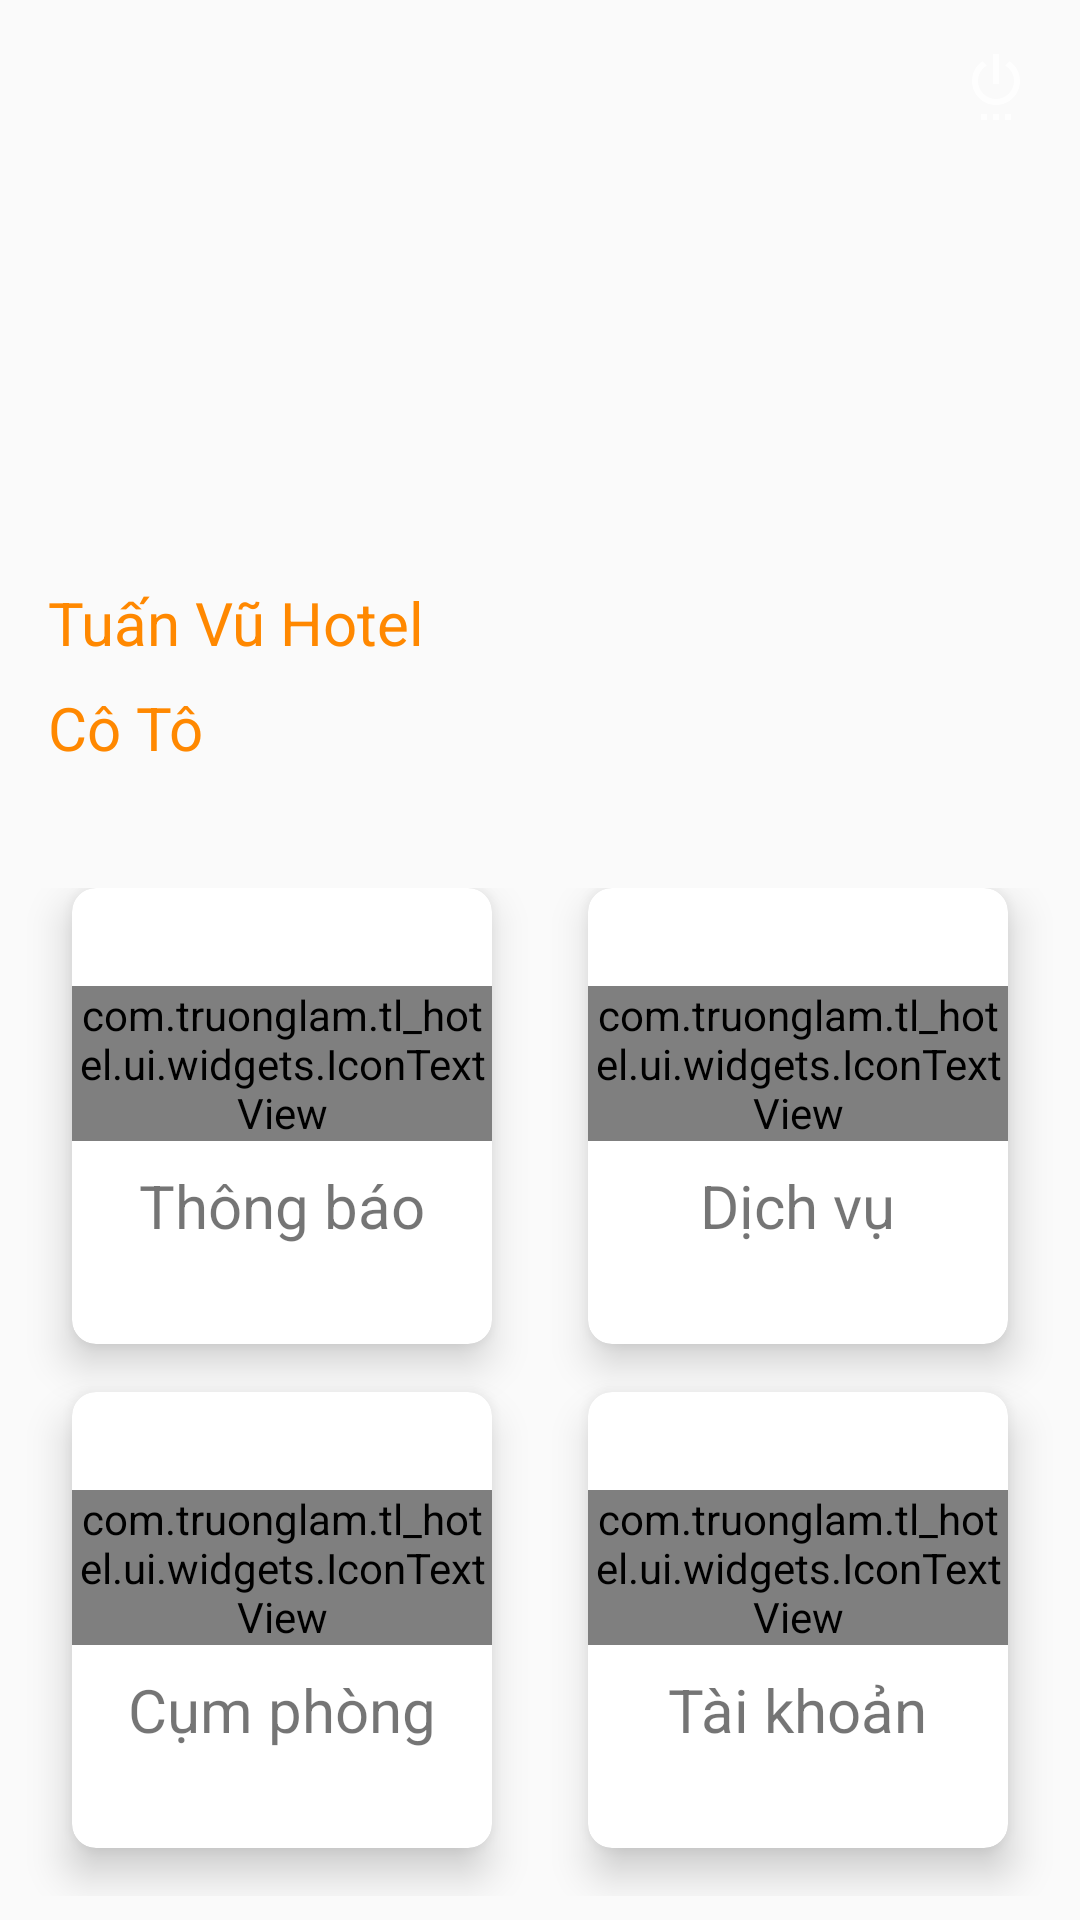

Produce the Android XML layout that renders to this screen, including the resource entries it uses.
<!-- AndroidManifest.xml: application theme AppTheme -->
<!-- res/layout/fragment_hotel_infomation.xml -->
<?xml version="1.0" encoding="utf-8"?>
<LinearLayout xmlns:android="http://schemas.android.com/apk/res/android"
    xmlns:app="http://schemas.android.com/apk/res-auto"
    xmlns:tools="http://schemas.android.com/tools"
    android:layout_width="match_parent"
    android:layout_height="match_parent"
    android:orientation="vertical"
    tools:context=".ui.fragments.HotelInformationFragment">

    <FrameLayout
        android:layout_width="match_parent"
        android:layout_height="0dp"
        android:layout_weight="3">

        <ViewFlipper
            android:id="@+id/sliderView"
            android:layout_width="match_parent"
            android:layout_height="match_parent" />

        
        
        
        
        
        <android.support.v7.widget.Toolbar
            android:id="@+id/tbHomePage"
            android:layout_width="match_parent"
            android:layout_height="@dimen/toolbar_size"
            android:fitsSystemWindows="true">

            <RelativeLayout
                android:layout_width="match_parent"
                android:layout_height="match_parent"
                android:gravity="center_vertical">

                <ImageView
                    android:layout_marginStart="@dimen/margin_top"
                    android:id="@+id/btn_exit"
                    android:layout_width="wrap_content"
                    android:layout_height="wrap_content"
                    android:src="@drawable/ic_clear_white_24dp" />

                <ImageView
                    android:id="@+id/btn_logout"
                    android:layout_width="wrap_content"
                    android:layout_height="wrap_content"
                    android:layout_alignParentEnd="true"
                    android:layout_marginEnd="@dimen/margin_end"
                    android:src="@drawable/ic_settings" />
            </RelativeLayout>

        </android.support.v7.widget.Toolbar>

        <RelativeLayout
            android:layout_width="match_parent"
            android:layout_height="match_parent">


            <TextView
                android:id="@+id/txtHotelName"
                android:layout_width="wrap_content"
                android:layout_height="wrap_content"
                android:layout_above="@+id/txtLocation"
                android:layout_marginStart="@dimen/margin_start"
                android:layout_marginBottom="@dimen/margin_top"
                android:text="Tuấn Vũ Hotel"
                android:textAppearance="@style/TextAppearance.AppCompat.Large"
                android:textColor="@android:color/holo_orange_dark"
                android:textSize="@dimen/text_size_edittext" />

            <TextView
                android:id="@+id/txtLocation"
                android:layout_width="wrap_content"
                android:layout_height="wrap_content"
                android:layout_alignParentBottom="true"
                android:layout_marginStart="@dimen/margin_start"
                android:layout_marginBottom="@dimen/margin_top"
                android:text="Cô Tô"
                android:textColor="@android:color/holo_orange_dark"
                android:textSize="@dimen/text_size_edittext" />

        </RelativeLayout>
    </FrameLayout>

    <GridLayout
        android:layout_width="match_parent"
        android:layout_height="0dp"
        android:layout_marginTop="24dp"
        android:layout_weight="4"
        android:alignmentMode="alignMargins"
        android:columnCount="2"
        android:columnOrderPreserved="false"
        android:padding="@dimen/margin_top"
        android:rowCount="2">

        <android.support.v7.widget.CardView
            android:id="@+id/cvNotification"
            android:layout_width="0dp"
            android:layout_height="0dp"
            android:layout_rowWeight="1"
            android:layout_columnWeight="1"
            android:layout_marginLeft="@dimen/margin_start"
            android:layout_marginRight="@dimen/margin_end"
            android:layout_marginBottom="@dimen/margin_start"
            android:foreground="?attr/selectableItemBackground"
            app:cardCornerRadius="@dimen/margin_top"
            app:cardElevation="@dimen/margin_top">

            <LinearLayout
                android:layout_width="match_parent"
                android:layout_height="match_parent"
                android:layout_gravity="center_vertical"
                android:gravity="center"
                android:orientation="vertical">

                <com.truonglam.tl_hotel.ui.widgets.IconTextView
                    android:layout_width="wrap_content"
                    android:layout_height="wrap_content"
                    android:text="@string/icon_notification"
                    android:textColor="#EDDC67"
                    android:textSize="@dimen/icon_menu_size" />

                <TextView
                    android:layout_width="wrap_content"
                    android:layout_height="wrap_content"
                    android:layout_marginTop="@dimen/margin_top"
                    android:text="@string/hotel_notification"
                    android:textSize="@dimen/text_size_edittext" />
            </LinearLayout>


        </android.support.v7.widget.CardView>

        <android.support.v7.widget.CardView
            android:id="@+id/cvService"
            android:layout_width="0dp"
            android:layout_height="0dp"
            android:layout_rowWeight="1"
            android:layout_columnWeight="1"
            android:layout_marginLeft="@dimen/margin_start"
            android:layout_marginRight="@dimen/margin_end"
            android:layout_marginBottom="@dimen/margin_start"
            android:foreground="?attr/selectableItemBackground"
            app:cardCornerRadius="@dimen/margin_top"
            app:cardElevation="@dimen/margin_top">

            <LinearLayout
                android:layout_width="match_parent"
                android:layout_height="match_parent"
                android:gravity="center"
                android:orientation="vertical">

                
                
                
                

                <com.truonglam.tl_hotel.ui.widgets.IconTextView
                    android:layout_width="wrap_content"
                    android:layout_height="wrap_content"
                    android:text="@string/icon_service"
                    android:textColor="@android:color/holo_blue_dark"
                    android:textSize="@dimen/icon_menu_size" />

                <TextView
                    android:layout_width="wrap_content"
                    android:layout_height="wrap_content"
                    android:layout_marginTop="@dimen/margin_top"
                    android:text="@string/hotel_service"
                    android:textSize="@dimen/text_size_edittext" />
            </LinearLayout>


        </android.support.v7.widget.CardView>

        <android.support.v7.widget.CardView
            android:id="@+id/cvRoom"
            android:layout_width="0dp"
            android:layout_height="0dp"
            android:layout_rowWeight="1"
            android:layout_columnWeight="1"
            android:layout_marginLeft="@dimen/margin_start"
            android:layout_marginRight="@dimen/margin_end"
            android:layout_marginBottom="@dimen/margin_start"
            android:foreground="?attr/selectableItemBackground"
            app:cardCornerRadius="@dimen/margin_top"
            app:cardElevation="@dimen/margin_top">

            <LinearLayout
                android:layout_width="match_parent"
                android:layout_height="match_parent"
                android:layout_gravity="center_vertical"
                android:gravity="center"
                android:orientation="vertical">

                <com.truonglam.tl_hotel.ui.widgets.IconTextView
                    android:layout_width="wrap_content"
                    android:layout_height="wrap_content"
                    android:text="@string/icon_room"
                    android:textColor="#E04F5F"
                    android:textSize="@dimen/icon_menu_size" />

                <TextView
                    android:layout_width="wrap_content"
                    android:layout_height="wrap_content"
                    android:layout_marginTop="@dimen/margin_top"
                    android:text="@string/hotel_room_manager"
                    android:textSize="@dimen/text_size_edittext" />
            </LinearLayout>


        </android.support.v7.widget.CardView>

        <android.support.v7.widget.CardView
            android:id="@+id/cvAccount"
            android:layout_width="0dp"
            android:layout_height="0dp"
            android:layout_rowWeight="1"
            android:layout_columnWeight="1"
            android:layout_marginLeft="@dimen/margin_start"
            android:layout_marginRight="@dimen/margin_end"
            android:layout_marginBottom="@dimen/margin_start"
            android:foreground="?attr/selectableItemBackground"
            app:cardCornerRadius="@dimen/margin_top"
            app:cardElevation="@dimen/margin_top">

            <LinearLayout
                android:layout_width="match_parent"
                android:layout_height="match_parent"
                android:gravity="center"
                android:orientation="vertical">

                <com.truonglam.tl_hotel.ui.widgets.IconTextView
                    android:layout_width="wrap_content"
                    android:layout_height="wrap_content"
                    android:text="@string/icon_account"
                    android:textColor="#666666"
                    android:textSize="@dimen/icon_menu_size" />

                <TextView
                    android:layout_width="wrap_content"
                    android:layout_height="wrap_content"
                    android:layout_marginTop="@dimen/margin_top"
                    android:text="@string/hotel_account_management"
                    android:textSize="@dimen/text_size_edittext" />
            </LinearLayout>


        </android.support.v7.widget.CardView>

    </GridLayout>
</LinearLayout>
<!-- resources referenced by this layout -->
<resources>
  <dimen name="icon_menu_size">40sp</dimen>
  <dimen name="margin_end">16dp</dimen>
  <dimen name="margin_start">16dp</dimen>
  <dimen name="margin_top">8dp</dimen>
  <dimen name="text_size_edittext">20sp</dimen>
  <dimen name="toolbar_size">56dp</dimen>
  <!-- drawable ic_settings (drawable-xhdpi) -->
  <vector xmlns:android="http://schemas.android.com/apk/res/android"
      android:width="@dimen/icon_logo_size"
      android:height="@dimen/icon_logo_size"
      android:alpha="0.83"
      android:tint="#FFFFFF"
      android:viewportWidth="24.0"
      android:viewportHeight="24.0">
      <path
          android:fillColor="#FF000000"
          android:pathData="M7,24h2v-2L7,22v2zM11,24h2v-2h-2v2zM13,2h-2v10h2L13,2zM16.56,4.44l-1.45,1.45C16.84,6.94 18,8.83 18,11c0,3.31 -2.69,6 -6,6s-6,-2.69 -6,-6c0,-2.17 1.16,-4.06 2.88,-5.12L7.44,4.44C5.36,5.88 4,8.28 4,11c0,4.42 3.58,8 8,8s8,-3.58 8,-8c0,-2.72 -1.36,-5.12 -3.44,-6.56zM15,24h2v-2h-2v2z" />
  </vector>
  <!-- drawable icon_service: png bitmap (drawable-xxhdpi, 1284 bytes) -->
  <string name="hotel_account_management">Tài khoản</string>
  <string name="hotel_notification">Thông báo</string>
  <string name="hotel_room_manager">Cụm phòng</string>
  <string name="hotel_service">Dịch vụ</string>
  <string name="icon_account"></string>
  <string name="icon_notification"></string>
  <string name="icon_room"></string>
  <string name="icon_service"></string>
  <style name="AppTheme" parent="Theme.AppCompat.Light.NoActionBar">
          
          <item name="colorPrimary">@color/colorPrimary</item>
          <item name="colorPrimaryDark">@color/colorPrimaryDark</item>
          <item name="colorAccent">@color/colorAccent</item>
      </style>
  <dimen name="icon_logo_size">24dp</dimen>
  <color name="colorPrimary">#027CDA</color>
  <color name="colorPrimaryDark">#136EAF</color>
  <color name="colorAccent">#027CDA</color>
</resources>
